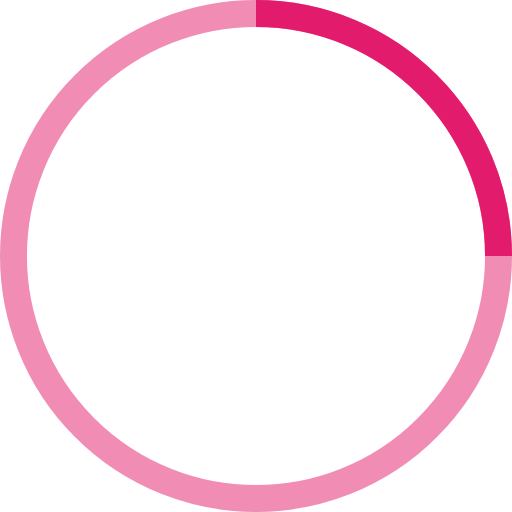
t = 0.00 s
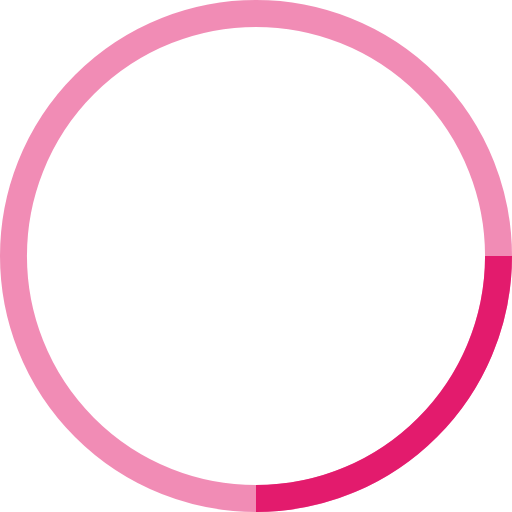
t = 0.25 s
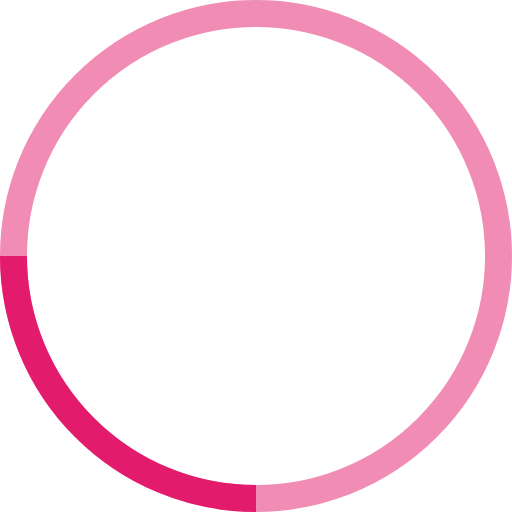
t = 0.50 s
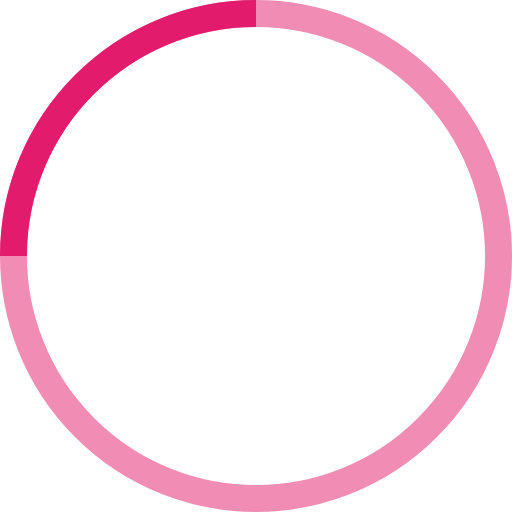
t = 0.75 s

The animated SVG that drew these frames (rendered in a browser with its animation timeline set to each time). Animation: 1 SMIL element (animateTransform=1); one cycle of 1.00 s, repeats indefinitely.

<!-- By Sam Herbert (@sherb), for everyone. More @ http://goo.gl/7AJzbL -->
<svg width="38" height="38" viewBox="0 0 38 38" xmlns="http://www.w3.org/2000/svg" stroke="#e31b6d">
    <g fill="none" fill-rule="evenodd">
        <g transform="translate(1 1)" stroke-width="2">
            <circle stroke-opacity=".5" cx="18" cy="18" r="18"/>
            <path d="M36 18c0-9.94-8.06-18-18-18">
                <animateTransform
                    attributeName="transform"
                    type="rotate"
                    from="0 18 18"
                    to="360 18 18"
                    dur="1s"
                    repeatCount="indefinite"/>
            </path>
        </g>
    </g>
</svg>
